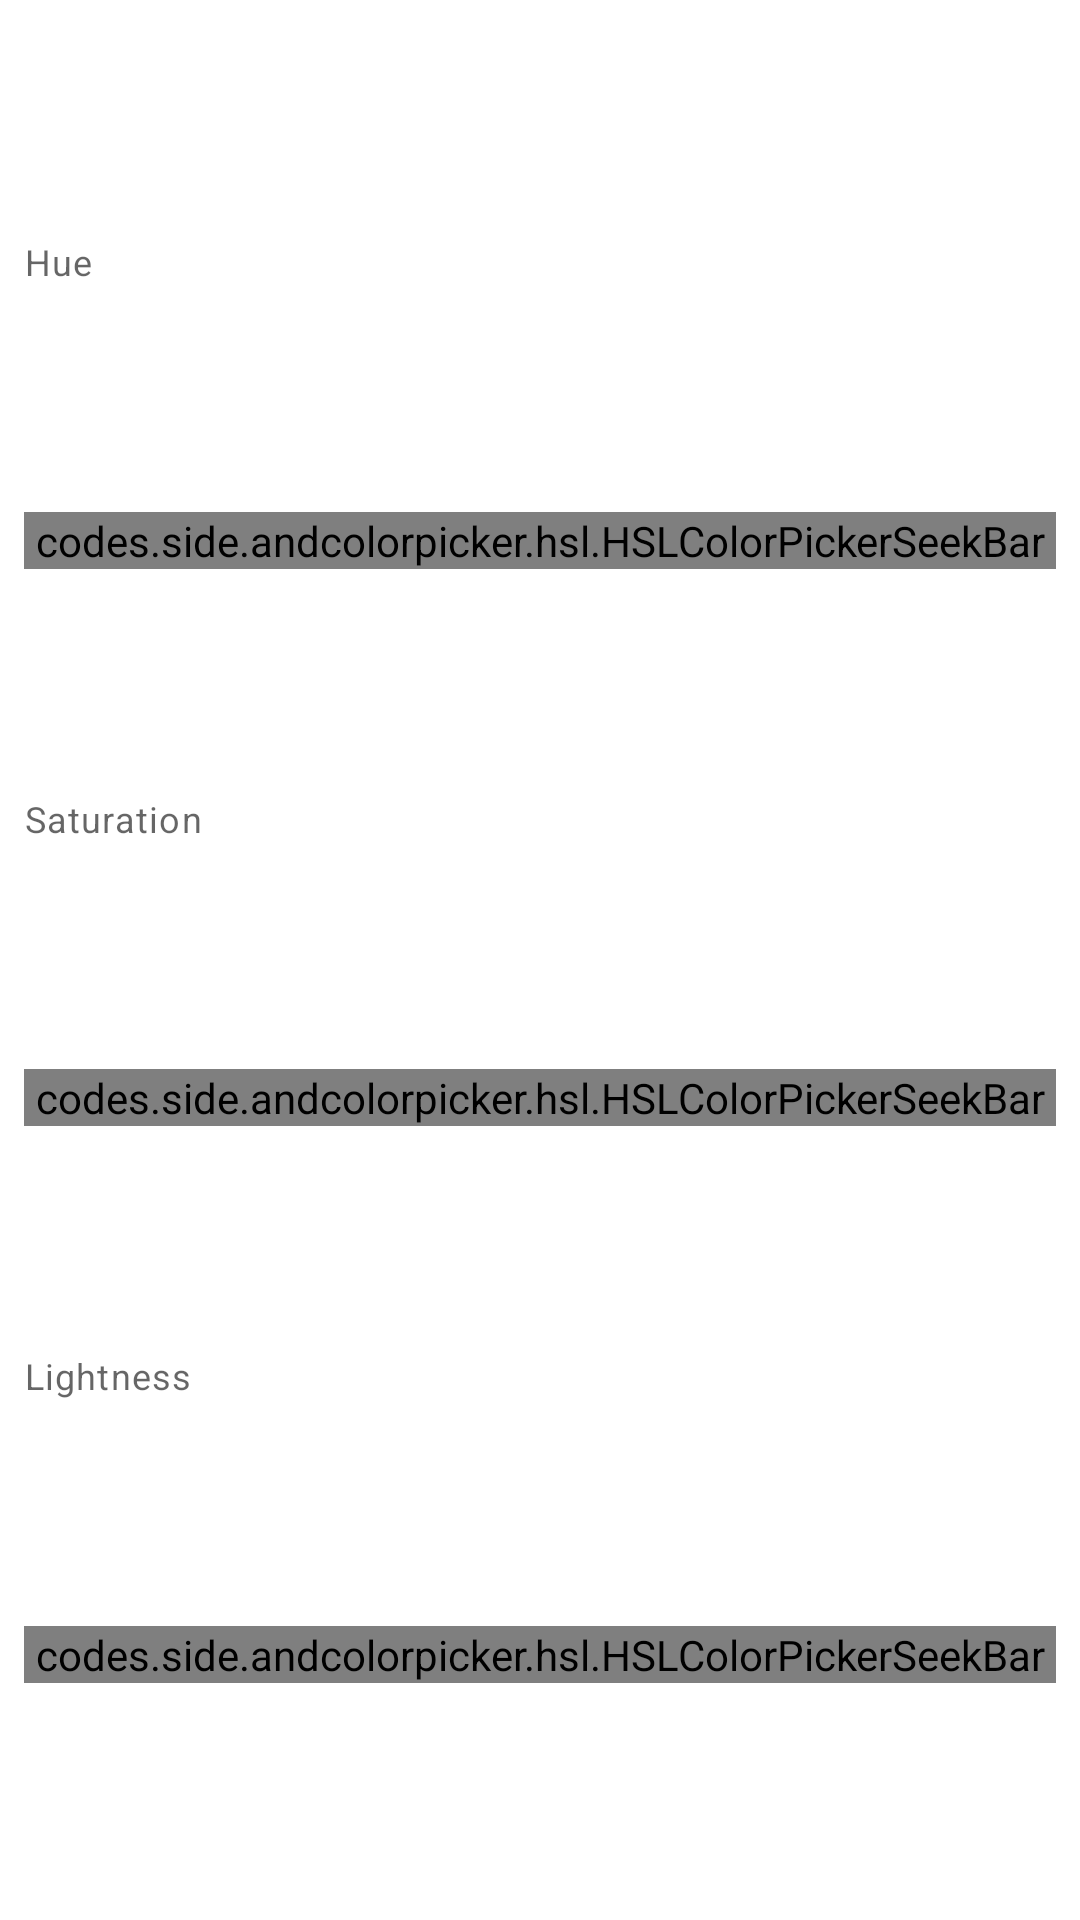

Reconstruct the res/layout file that produces this screen, plus the resources it refers to.
<!-- AndroidManifest.xml: application theme Theme.Acc.DayNight -->
<!-- res/layout/color_picker_hsl.xml -->
<?xml version="1.0" encoding="utf-8"?>
<androidx.constraintlayout.widget.ConstraintLayout
    xmlns:android="http://schemas.android.com/apk/res/android"
    xmlns:app="http://schemas.android.com/apk/res-auto"
    android:layout_width="match_parent"
    android:layout_height="match_parent"
    >

    <com.google.android.material.textview.MaterialTextView
        android:id="@+id/hue_title"
        style="@style/TextAppearance.MaterialComponents.Caption"
        android:layout_width="0dp"
        android:layout_height="wrap_content"
        android:layout_marginHorizontal="8dp"
        android:layout_marginTop="8dp"
        android:text="@string/hue"
        app:layout_constraintEnd_toEndOf="parent"
        app:layout_constraintStart_toStartOf="parent"
        app:layout_constraintTop_toTopOf="parent"
        app:layout_constraintBottom_toTopOf="@id/hue"
        />

    <codes.side.andcolorpicker.hsl.HSLColorPickerSeekBar
        android:id="@+id/hue"
        android:layout_width="0dp"
        android:layout_height="wrap_content"
        android:layout_marginHorizontal="8dp"
        android:layout_marginTop="4dp"
        app:hslColoringMode="pure"
        app:hslMode="hue"
        app:layout_constraintEnd_toEndOf="parent"
        app:layout_constraintStart_toStartOf="parent"
        app:layout_constraintTop_toBottomOf="@+id/hue_title"
        app:layout_constraintBottom_toTopOf="@id/saturation_title"
        />

    <com.google.android.material.textview.MaterialTextView
        android:id="@+id/saturation_title"
        style="@style/TextAppearance.MaterialComponents.Caption"
        android:layout_width="0dp"
        android:layout_height="wrap_content"
        android:layout_marginHorizontal="8dp"
        android:layout_marginTop="4dp"
        android:text="@string/saturation"
        app:layout_constraintEnd_toEndOf="parent"
        app:layout_constraintStart_toStartOf="parent"
        app:layout_constraintTop_toBottomOf="@+id/hue"
        app:layout_constraintBottom_toTopOf="@id/saturation"
        />

    <codes.side.andcolorpicker.hsl.HSLColorPickerSeekBar
        android:id="@+id/saturation"
        android:layout_width="0dp"
        android:layout_height="wrap_content"
        android:layout_marginHorizontal="8dp"
        android:layout_marginTop="4dp"
        app:hslColoringMode="pure"
        app:hslMode="saturation"
        app:layout_constraintEnd_toEndOf="parent"
        app:layout_constraintStart_toStartOf="parent"
        app:layout_constraintTop_toBottomOf="@id/saturation_title"
        app:layout_constraintBottom_toTopOf="@id/lightness_title"
        />

    <com.google.android.material.textview.MaterialTextView
        android:id="@+id/lightness_title"
        style="@style/TextAppearance.MaterialComponents.Caption"
        android:layout_width="0dp"
        android:layout_height="wrap_content"
        android:layout_marginHorizontal="8dp"
        android:layout_marginTop="4dp"
        android:text="@string/lightness"
        app:layout_constraintEnd_toEndOf="parent"
        app:layout_constraintStart_toStartOf="parent"
        app:layout_constraintTop_toBottomOf="@+id/saturation"
        app:layout_constraintBottom_toTopOf="@id/lightness"
        />

    <codes.side.andcolorpicker.hsl.HSLColorPickerSeekBar
        android:id="@+id/lightness"
        android:layout_width="0dp"
        android:layout_height="wrap_content"
        android:layout_marginHorizontal="8dp"
        android:layout_marginTop="4dp"
        android:layout_marginBottom="8dp"
        app:hslColoringMode="pure"
        app:hslMode="lightness"
        app:layout_constraintEnd_toEndOf="parent"
        app:layout_constraintStart_toStartOf="parent"
        app:layout_constraintTop_toBottomOf="@id/lightness_title"
        app:layout_constraintBottom_toBottomOf="parent"
        />

</androidx.constraintlayout.widget.ConstraintLayout>
<!-- resources referenced by this layout -->
<resources>
  <string name="hue">Hue</string>
  <string name="lightness">Lightness</string>
  <string name="saturation">Saturation</string>
  <style name="Theme.Acc.DayNight" parent="Theme.Acc" />
  <style name="Theme.Acc" parent="Base.Theme.Acc">
          <item name="colorPrimary">@color/acc_ocean</item>
          <item name="colorAccent">@color/acc_ocean</item>
          <item name="android:colorBackground">@color/acc_white</item>
          <item name="colorSurface">@color/acc_white</item>
          <item name="colorSecondary">@color/acc_grey_100</item>
          <item name="colorSecondaryVariant">@color/acc_grey_variant</item>
          <item name="colorOnSecondary">@color/acc_on_card</item>
          <item name="colorError">@color/acc_red</item>
          <item name="android:navigationBarColor">@color/system_bar</item>
      </style>
  <style name="Base.Theme.Acc" parent="Theme.MaterialComponents.DayNight.NoActionBar">
          <item name="dialogCornerRadius">8dp</item>
          <item name="materialCardViewStyle">@style/Widget.App.MaterialCardView</item>
          <item name="bottomSheetDialogTheme">@style/ThemeOverlay.App.BottomSheetDialog</item>
          <item name="android:windowLightStatusBar">?attr/isLightTheme</item>
          <item name="android:statusBarColor">@color/system_bar</item>
      </style>
  <color name="acc_ocean">#0C80A7</color>
  <color name="acc_white">#FFFFFF</color>
  <color name="acc_grey_100">#F5F5F5</color>
  <color name="acc_grey_variant">#E8E8E8</color>
  <color name="acc_on_card">#434343</color>
  <color name="acc_red">#B00020</color>
  <color name="system_bar">#5F000000</color>
  <style name="Widget.App.MaterialCardView" parent="Widget.MaterialComponents.CardView">
          <item name="shapeAppearanceOverlay">@style/ShapeAppearanceOverlay.App.MaterialCardView</item>
          <item name="cardBackgroundColor">?attr/colorSecondary</item>
          <item name="cardElevation">0dp</item>
          <item name="cardUseCompatPadding">true</item>
      </style>
  <style name="ThemeOverlay.App.BottomSheetDialog" parent="@style/ThemeOverlay.MaterialComponents.BottomSheetDialog">
          <item name="bottomSheetStyle">@style/Widget.App.BottomSheet</item>
      </style>
  <style name="ShapeAppearanceOverlay.App.MaterialCardView" parent="">
          <item name="cornerFamily">rounded</item>
          <item name="cornerSize">8dp</item>
      </style>
  <style name="Widget.App.BottomSheet" parent="Widget.MaterialComponents.BottomSheet.Modal">
          <item name="shapeAppearanceOverlay">@style/ShapeAppearanceOverlay.BottomSheetDialog</item>
      </style>
  <style name="ShapeAppearanceOverlay.BottomSheetDialog" parent="">
          <item name="cornerFamilyTopLeft">rounded</item>
          <item name="cornerFamilyTopRight">rounded</item>
          <item name="cornerSizeTopLeft">16dp</item>
          <item name="cornerSizeTopRight">16dp</item>
      </style>
</resources>
